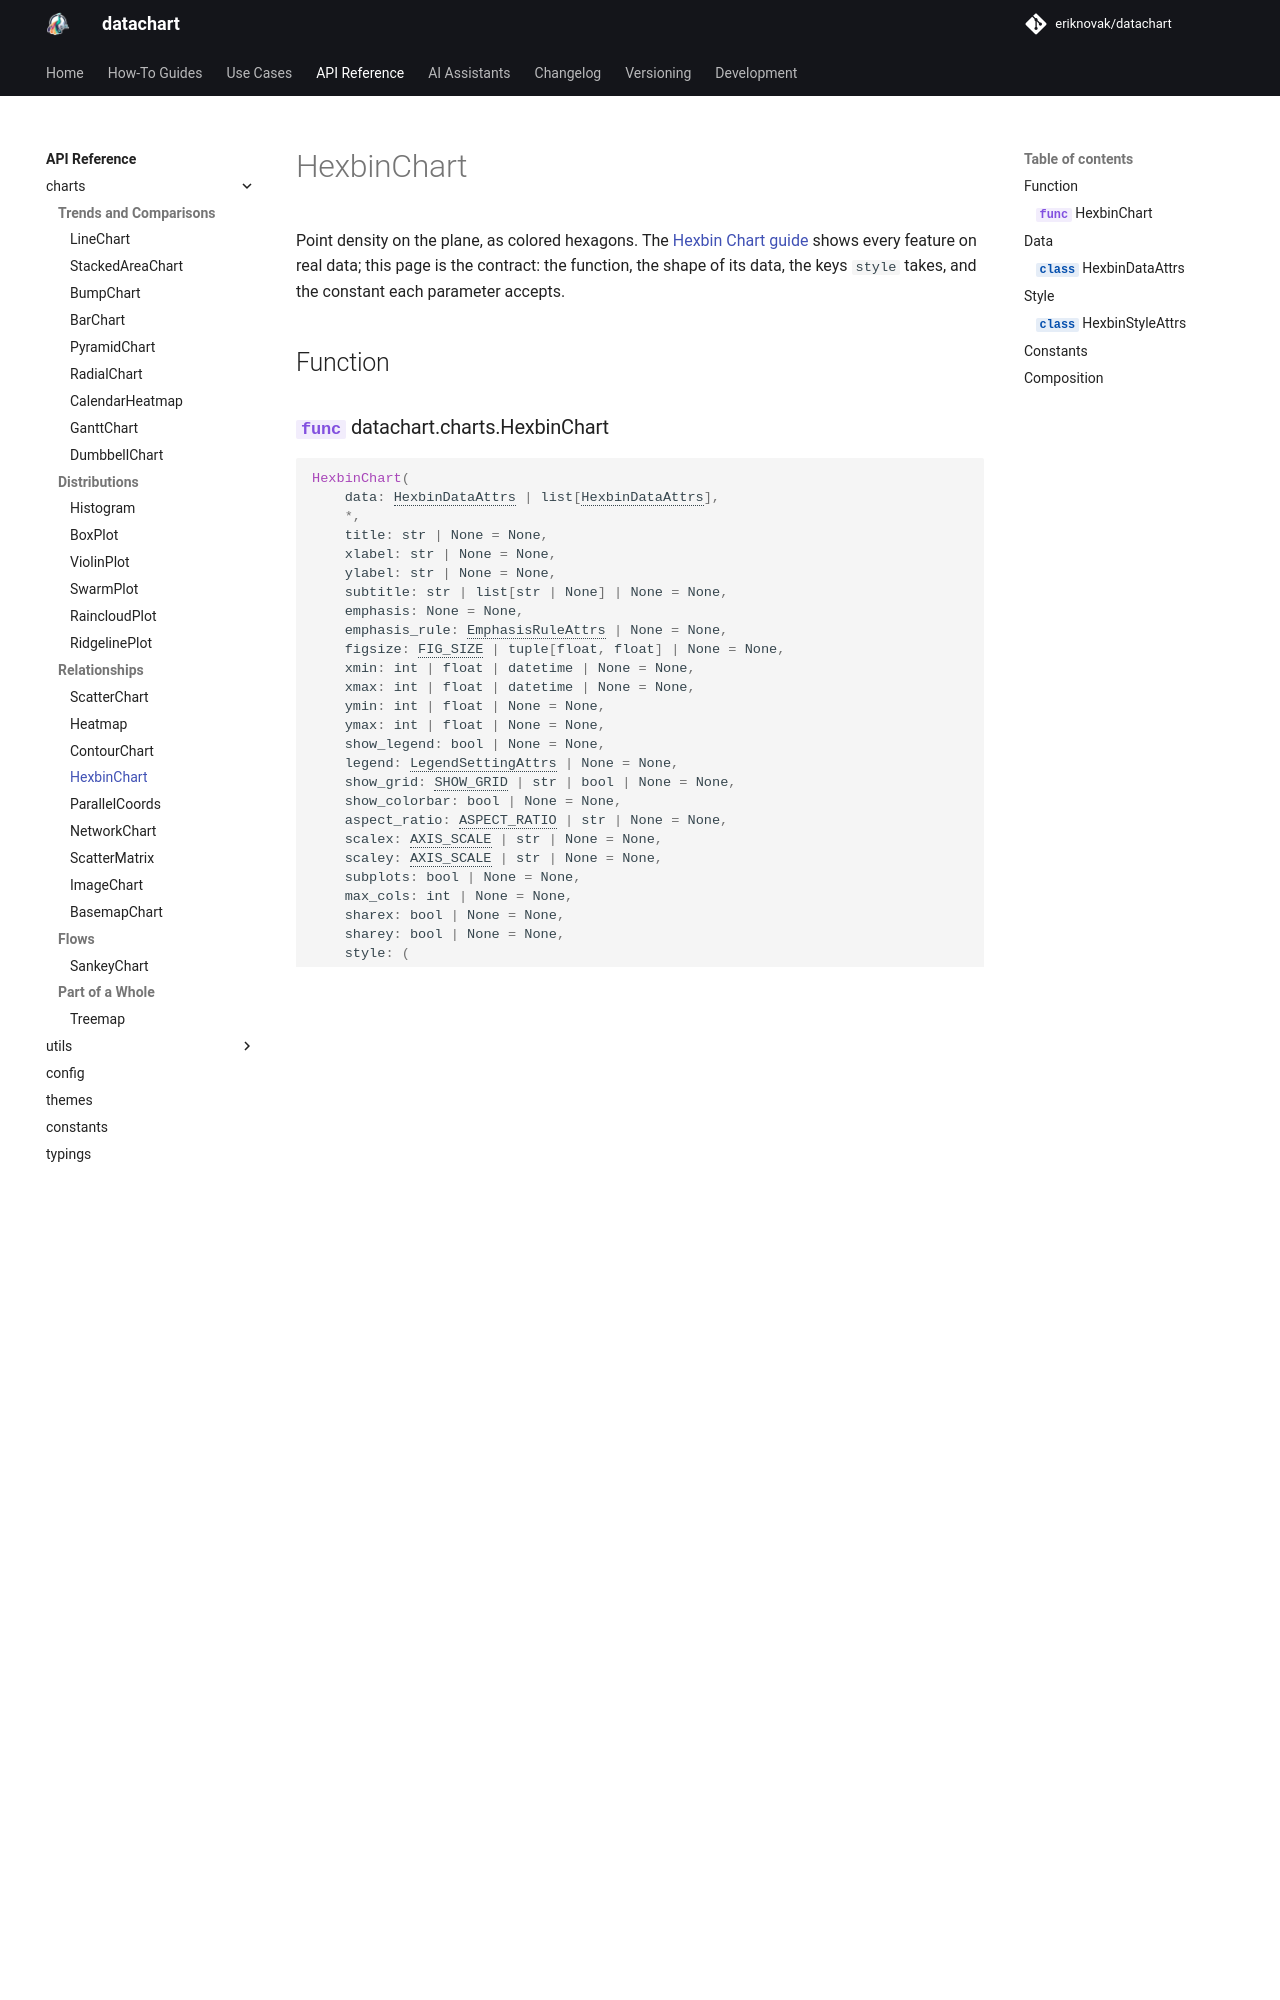

repository: eriknovak/datachart · page: 1.0.0/references/charts/hexbinchart/index.html · generator: mkdocs

---
title: HexbinChart
---

# HexbinChart

Point density on the plane, as colored hexagons. The [Hexbin Chart guide](../../how-to-guides/charts/hexbinchart.ipynb) shows every feature on real data; this page is the contract: the function, the shape of its data, the keys `style` takes, and the constant each parameter accepts.

## Function

::: datachart.charts.HexbinChart
    options:
        heading_level: 3

## Data

Each record in `data` is a [`HexbinDataAttrs`](#datachart.typings.HexbinDataAttrs).

::: datachart.typings.HexbinDataAttrs
    options:
        heading_level: 3
